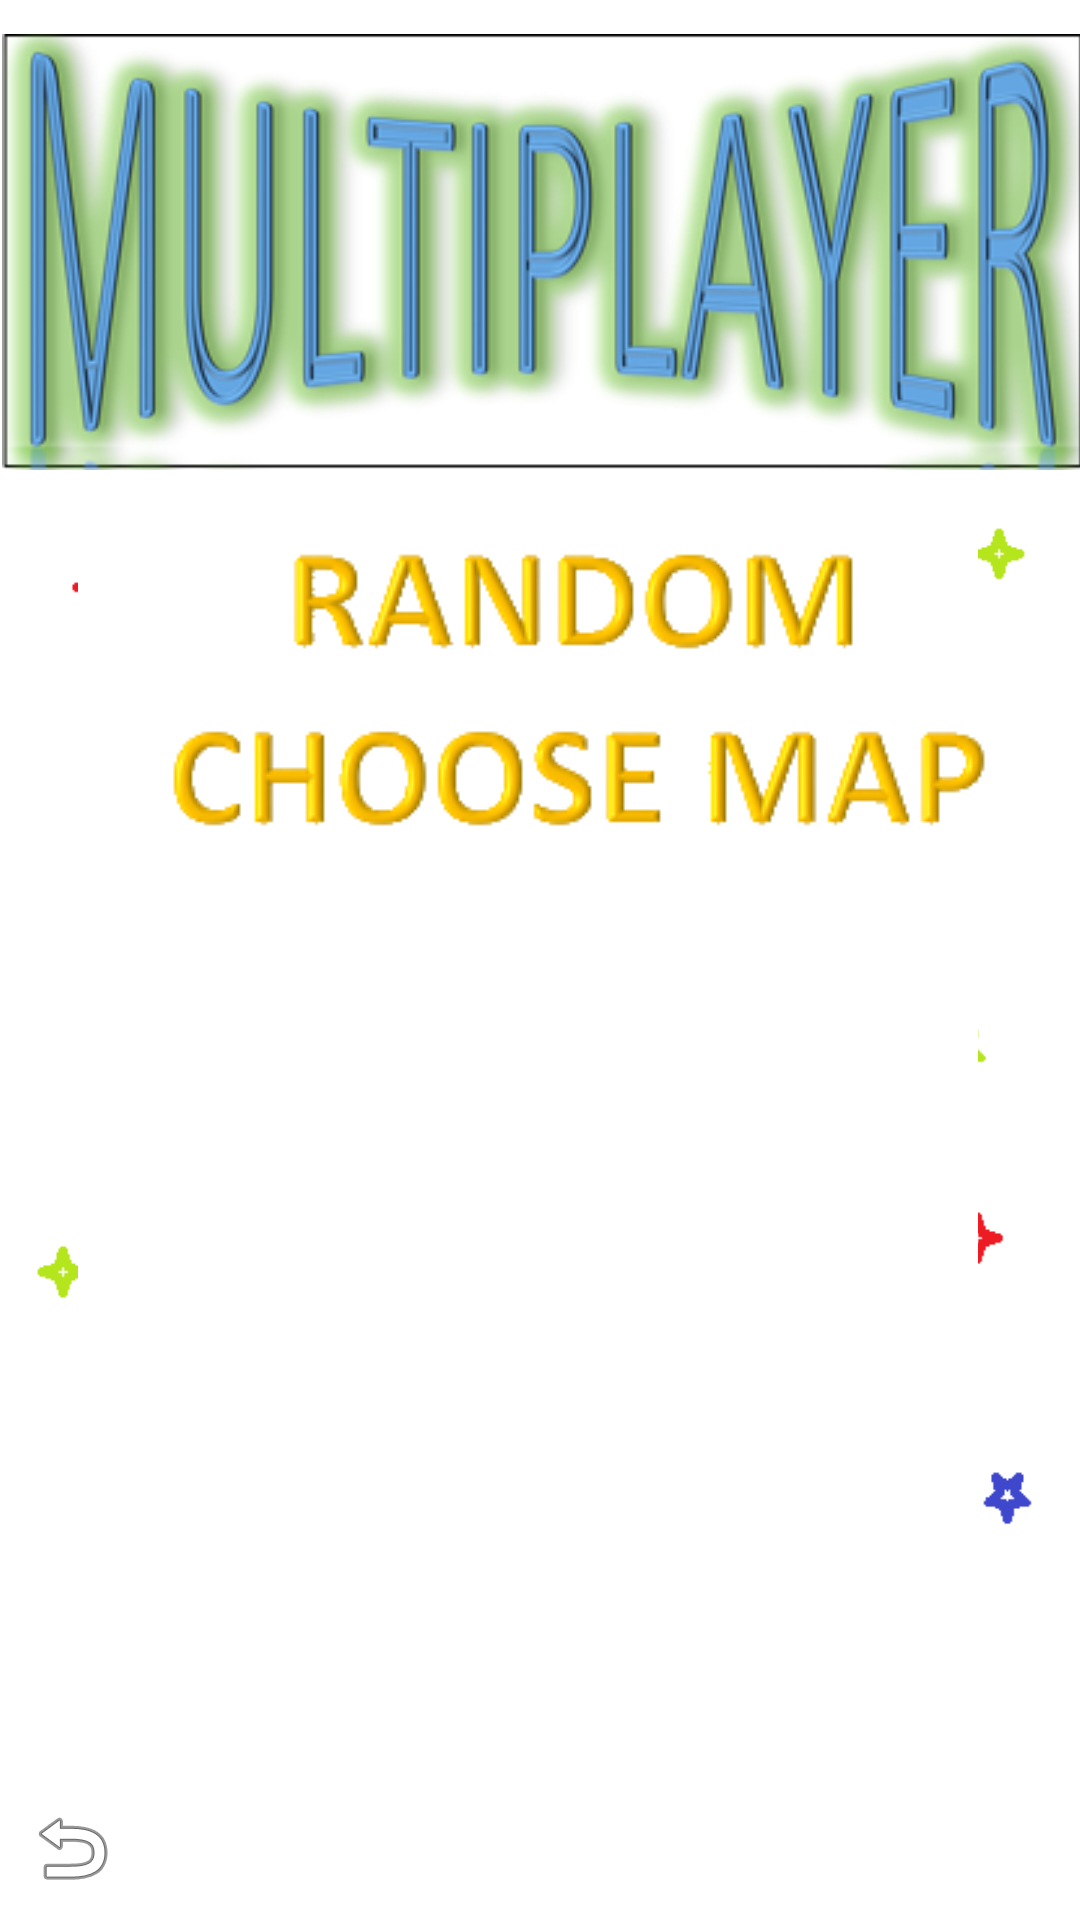

Android layout source for this screen:
<!-- AndroidManifest.xml: application theme AppTheme -->
<!-- res/layout/activity_multiplayer_predbannik.xml -->
<?xml version="1.0" encoding="utf-8"?>
<android.support.constraint.ConstraintLayout xmlns:android="http://schemas.android.com/apk/res/android"
    xmlns:app="http://schemas.android.com/apk/res-auto"
    xmlns:tools="http://schemas.android.com/tools"
    android:layout_width="match_parent"
    android:layout_height="match_parent"
    android:background="@color/white"
    tools:context=".Client">

    <ImageView
        android:id="@+id/imageView"
        android:layout_width="wrap_content"
        android:layout_height="wrap_content"
        android:layout_marginBottom="290dp"
        android:background="@android:color/white"
        app:layout_constraintBottom_toBottomOf="parent"
        app:layout_constraintEnd_toEndOf="parent"
        app:layout_constraintStart_toStartOf="parent"
        app:layout_constraintTop_toTopOf="parent"
        app:srcCompat="@drawable/logopart" />

    <ImageView
        android:id="@+id/imageView2"
        android:layout_width="wrap_content"
        android:layout_height="wrap_content"
        android:layout_marginBottom="130dp"
        app:layout_constraintBottom_toBottomOf="parent"
        app:layout_constraintEnd_toEndOf="parent"
        app:layout_constraintHorizontal_bias="0.0"
        app:layout_constraintStart_toStartOf="parent"
        app:layout_constraintTop_toBottomOf="@+id/imageView"
        app:srcCompat="@drawable/logopart2" />

    <ImageView
        android:id="@+id/imageView3"
        android:layout_width="wrap_content"
        android:layout_height="wrap_content"
        android:layout_marginBottom="45dp"
        app:layout_constraintBottom_toBottomOf="parent"
        app:layout_constraintEnd_toEndOf="parent"
        app:layout_constraintStart_toStartOf="parent"
        app:layout_constraintTop_toBottomOf="@+id/imageView2"
        app:srcCompat="@drawable/logopart3" />

    <android.support.constraint.ConstraintLayout
        android:layout_width="300sp"
        android:layout_height="560dp"
        android:layout_marginEnd="8dp"
        android:layout_marginRight="8dp"
        android:layout_marginBottom="8dp"
        android:background="@color/white"
        app:layout_constraintBottom_toBottomOf="parent"
        app:layout_constraintEnd_toEndOf="parent"
        app:layout_constraintStart_toStartOf="parent"
        app:layout_constraintTop_toTopOf="parent" />

    <ImageView
        android:id="@+id/chooselayout"
        android:layout_width="wrap_content"
        android:layout_height="wrap_content"
        android:layout_marginEnd="51dp"
        android:layout_marginLeft="51dp"
        android:layout_marginRight="51dp"
        android:layout_marginStart="51dp"
        android:layout_marginTop="16dp"
        app:layout_constraintEnd_toEndOf="parent"
        app:layout_constraintHorizontal_bias="0.0"
        app:layout_constraintStart_toStartOf="parent"
        app:layout_constraintTop_toBottomOf="@+id/random"
        app:srcCompat="@drawable/cm" />

    <ImageView
        android:id="@+id/random"
        android:layout_width="wrap_content"
        android:layout_height="wrap_content"
        android:layout_marginEnd="94dp"
        android:layout_marginLeft="95dp"
        android:layout_marginRight="94dp"
        android:layout_marginStart="95dp"
        android:layout_marginTop="180dp"
        app:layout_constraintEnd_toEndOf="parent"
        app:layout_constraintHorizontal_bias="0.0"
        app:layout_constraintStart_toStartOf="parent"
        app:layout_constraintTop_toTopOf="parent"
        app:srcCompat="@drawable/rand" />

    <ImageView
        android:id="@+id/imageView7"
        android:layout_width="wrap_content"
        android:layout_height="wrap_content"
        android:layout_marginStart="68dp"
        android:layout_marginLeft="68dp"
        android:layout_marginEnd="67dp"
        android:layout_marginRight="67dp"
        app:layout_constraintEnd_toEndOf="parent"
        app:layout_constraintStart_toStartOf="parent"
        app:layout_constraintTop_toTopOf="parent"
        app:srcCompat="@drawable/multiplayer" />

    <ScrollView
        android:layout_width="368dp"
        android:layout_height="215dp"
        android:layout_marginEnd="8dp"
        android:layout_marginLeft="8dp"
        android:layout_marginRight="8dp"
        android:layout_marginStart="8dp"
        android:layout_marginTop="20dp"
        app:layout_constraintEnd_toEndOf="parent"
        app:layout_constraintHorizontal_bias="0.0"
        app:layout_constraintStart_toStartOf="parent"
        app:layout_constraintTop_toBottomOf="@+id/chooselayout">

        <LinearLayout
            android:id="@+id/MapChooser"
            android:layout_width="match_parent"
            android:layout_height="wrap_content"
            android:orientation="vertical" />
    </ScrollView>

    <ImageView
        android:id="@+id/rev"
        android:layout_width="wrap_content"
        android:layout_height="wrap_content"
        android:layout_marginStart="8dp"
        android:layout_marginLeft="8dp"
        android:layout_marginBottom="8dp"
        app:layout_constraintBottom_toBottomOf="parent"
        app:layout_constraintStart_toStartOf="parent"
        app:srcCompat="@android:drawable/ic_menu_revert" />
</android.support.constraint.ConstraintLayout>
<!-- resources referenced by this layout -->
<resources>
  <color name="white">#ffffffff</color>
  <!-- drawable cm: png bitmap (drawable-v24, 10208 bytes) -->
  <!-- drawable logopart: png bitmap (drawable-v24, 5493 bytes) -->
  <!-- drawable logopart2: png bitmap (drawable-v24, 5097 bytes) -->
  <!-- drawable logopart3: png bitmap (drawable-v24, 2149 bytes) -->
  <!-- drawable multiplayer: png bitmap (drawable-v24, 68018 bytes) -->
  <!-- drawable rand: png bitmap (drawable-v24, 7732 bytes) -->
  <style name="AppTheme" parent="Theme.AppCompat.DayNight.NoActionBar">
          
          <item name="colorPrimary">@color/colorPrimary</item>
          <item name="colorPrimaryDark">@color/colorPrimaryDark</item>
          <item name="android:windowNoTitle">true</item>
          <item name="colorAccent">@color/colorAccent</item>
      </style>
  <color name="colorPrimary">#3F51B5</color>
  <color name="colorPrimaryDark">#303F9F</color>
  <color name="colorAccent">#FF4081</color>
</resources>
